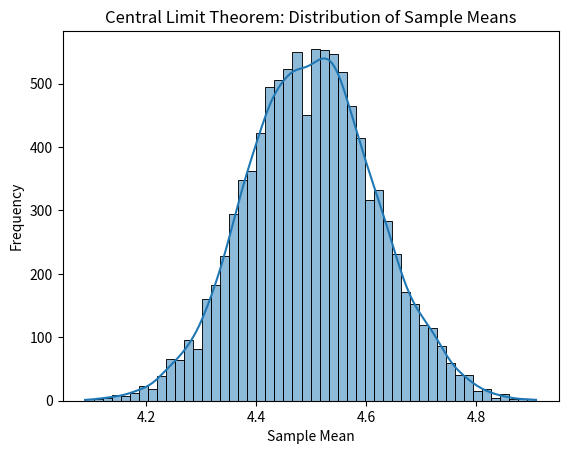

This figure's Python source: (Note: this script raises an exception after producing the figure.)
import numpy as np
import matplotlib.pyplot as plt
import seaborn as sns

def main():
    n_samples = 10000  
    sample_size = 600

    sample_means = [
        np.mean(np.random.randint(0, 10, sample_size))
        for _ in range(n_samples)
    ]

    sns.histplot(sample_means, bins=50, kde=True)
    plt.title("Central Limit Theorem: Distribution of Sample Means")
    plt.xlabel("Sample Mean")
    plt.ylabel("Frequency")
    plt.savefig(f"scripts/central_limit_theorem/clt_{sample_size}.png")
    plt.close()

if __name__ == "__main__":
    main()
